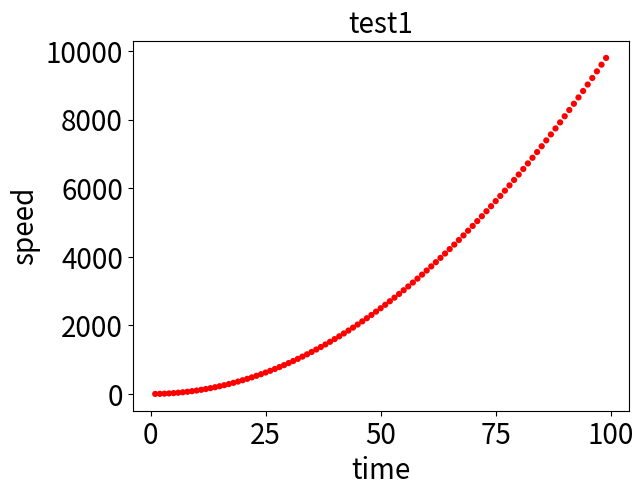

Source code (Python):
import matplotlib.pyplot as plt
x=list(range(1,100))
y=[x_1**2 for x_1 in x]
plt.scatter(x,y,c='red',edgecolors='none',s=20)
plt.title("test1",fontsize=20)
plt.xlabel("time",fontsize=20)
plt.ylabel("speed",fontsize=20)
plt.tick_params(axis='both',labelsize=20)
plt.show()